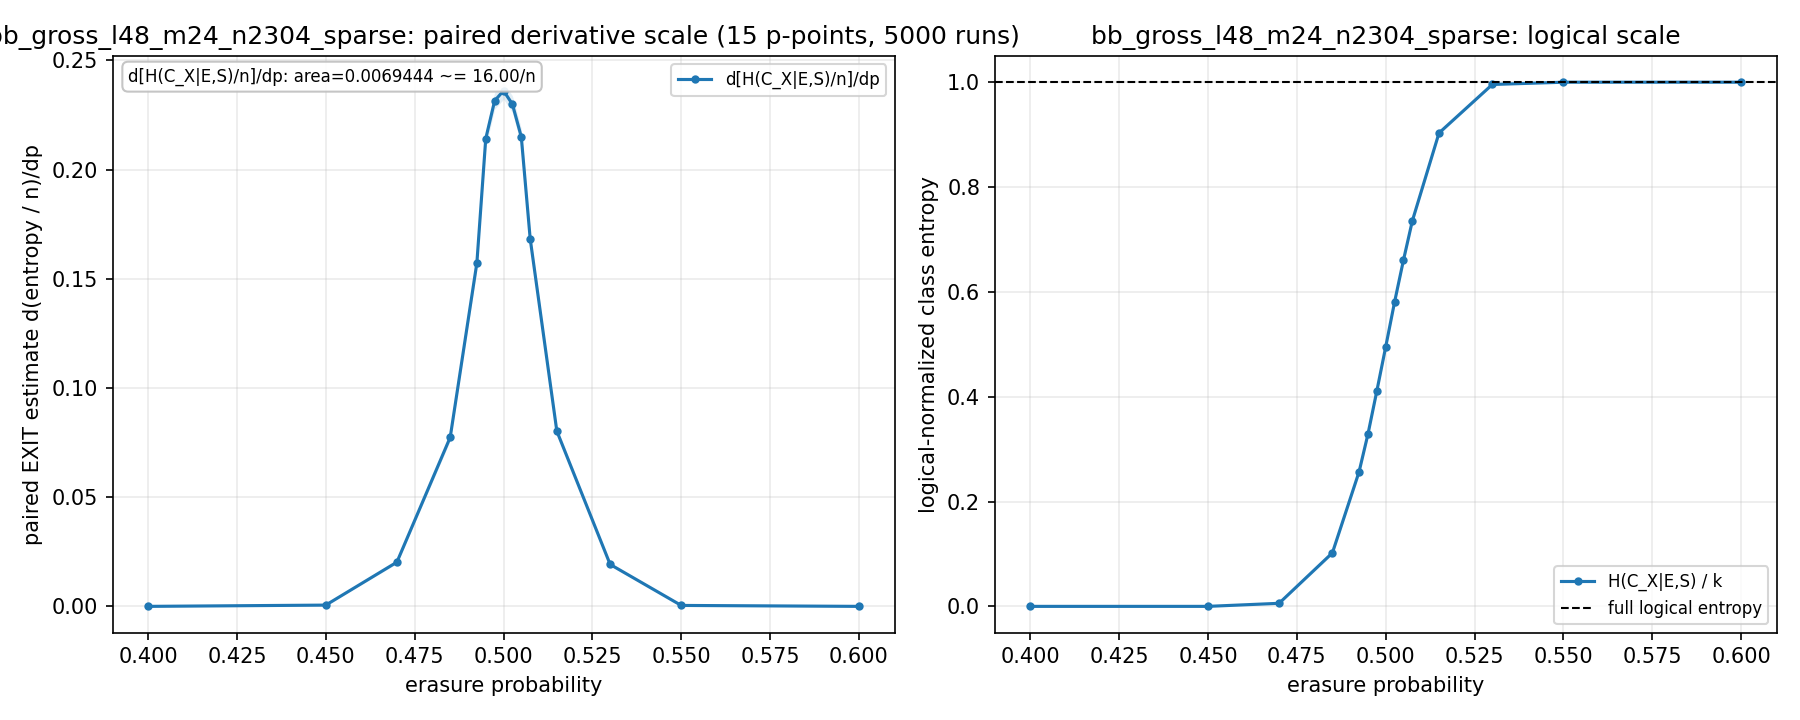

Source data for this figure (header and first rows):
p, p_low, p_high, exact_x_class, exact_x_class_component_norm, exact_x_class_component_norm_dp, exact_x_class_component_norm_dp_stderr, exact_x_class_component_norm_stderr, exact_x_class_dp, exact_x_class_dp_stderr, exact_x_class_logical_norm, exact_x_class_logical_norm_dp, exact_x_class_logical_norm_dp_stderr, exact_x_class_logical_norm_stderr, exact_x_class_norm, exact_x_class_norm_dp, exact_x_class_norm_dp_stderr, exact_x_class_norm_stderr, exact_x_class_stderr, runs
0.4, 0.4, 0.45, 0.0, 0.0, 1.7361111111111116e-06, 1.7361111111111116e-06, 0.0, 0.004, 0.004, 0.0, 0.00025, 0.00025, 0.0, 0.0, 8.680555555555558e-07, 8.680555555555558e-07, 0.0, 0.0, 5000
0.45, 0.4, 0.47, 0.0002, 8.680555555555556e-08, 0.0005804, 7.305835125749227e-05, 8.680555555555555e-08, 1.337, 0.1683, 1.25e-05, 0.08357, 0.01052, 1.2499999999999999e-05, 4.340277777777778e-08, 0.0002902, 3.6529175628746134e-05, 4.340277777777777e-08, 0.0002, 5000
0.47, 0.45, 0.485, 0.0936, 4.0625e-05, 0.02025, 0.0006976, 5.114084588024454e-06, 46.66, 1.607, 0.00585, 2.916, 0.1005, 0.0007364, 2.03125e-05, 0.01013, 0.0003488, 2.557042294012227e-06, 0.01178, 5000
0.485, 0.47, 0.4925, 1.633, 0.0007089, 0.07742, 0.00155, 2.4417388033181718e-05, 178.4, 3.571, 0.1021, 11.15, 0.2232, 0.003516, 0.0003544, 0.03871, 0.0007749, 1.2208694016590859e-05, 0.05626, 5000
0.4925, 0.485, 0.495, 4.107, 0.001782, 0.1572, 0.002877, 3.56510642547827e-05, 362.3, 6.629, 0.2567, 22.64, 0.4143, 0.005134, 0.0008912, 0.07862, 0.001439, 1.782553212739135e-05, 0.08214, 5000
0.495, 0.4925, 0.4975, 5.256, 0.002281, 0.2142, 0.003751, 3.855908939893767e-05, 493.5, 8.643, 0.3285, 30.84, 0.5402, 0.005553, 0.001141, 0.1071, 0.001876, 1.9279544699468835e-05, 0.08884, 5000
0.4975, 0.495, 0.5, 6.574, 0.002853, 0.2315, 0.003862, 4.0344479922735706e-05, 533.4, 8.897, 0.4109, 33.34, 0.5561, 0.00581, 0.001427, 0.1158, 0.001931, 2.0172239961367853e-05, 0.09295, 5000
0.5, 0.4975, 0.5025, 7.923, 0.003439, 0.2361, 0.003895, 4.1048036195231495e-05, 544, 8.974, 0.4952, 34, 0.5609, 0.005911, 0.001719, 0.1181, 0.001948, 2.0524018097615747e-05, 0.09457, 5000
0.5025, 0.5, 0.505, 9.294, 0.004034, 0.2299, 0.003836, 4.060165944969295e-05, 529.8, 8.838, 0.5809, 33.11, 0.5524, 0.005847, 0.002017, 0.115, 0.001918, 2.0300829724846476e-05, 0.09355, 5000
0.505, 0.5025, 0.5075, 10.57, 0.004589, 0.215, 0.003763, 3.9064085527989676e-05, 495.3, 8.67, 0.6608, 30.96, 0.5419, 0.005625, 0.002294, 0.1075, 0.001882, 1.9532042763994838e-05, 0.09, 5000
0.5075, 0.505, 0.515, 11.77, 0.005109, 0.1683, 0.002976, 3.6104369830024785e-05, 387.9, 6.857, 0.7357, 24.24, 0.4286, 0.005199, 0.002554, 0.08417, 0.001488, 1.8052184915012392e-05, 0.08318, 5000
0.515, 0.5075, 0.53, 14.45, 0.006272, 0.08024, 0.001579, 2.308147107917845e-05, 184.9, 3.638, 0.9032, 11.55, 0.2274, 0.003324, 0.003136, 0.04012, 0.0007895, 1.1540735539589226e-05, 0.05318, 5000
0.53, 0.515, 0.55, 15.93, 0.006914, 0.01921, 0.0006593, 4.225382088407947e-06, 44.26, 1.519, 0.9957, 2.766, 0.09495, 0.0006085, 0.003457, 0.009604, 0.0003297, 2.1126910442039734e-06, 0.009735, 5000
0.55, 0.53, 0.6, 16, 0.006944, 0.0004303, 6.03626012629707e-05, 8.680555555555555e-08, 0.9914, 0.1391, 1, 0.06196, 0.008692, 1.2499999999999999e-05, 0.003472, 0.0002152, 3.018130063148535e-05, 4.340277777777777e-08, 0.0002, 5000
0.6, 0.55, 0.6, 16.0, 0.006944, 1.7361111111111133e-06, 1.7361111111111133e-06, 0.0, 0.004, 0.004, 1.0, 0.00025, 0.00025, 0.0, 0.003472, 8.680555555555567e-07, 8.680555555555567e-07, 0.0, 0.0, 5000
